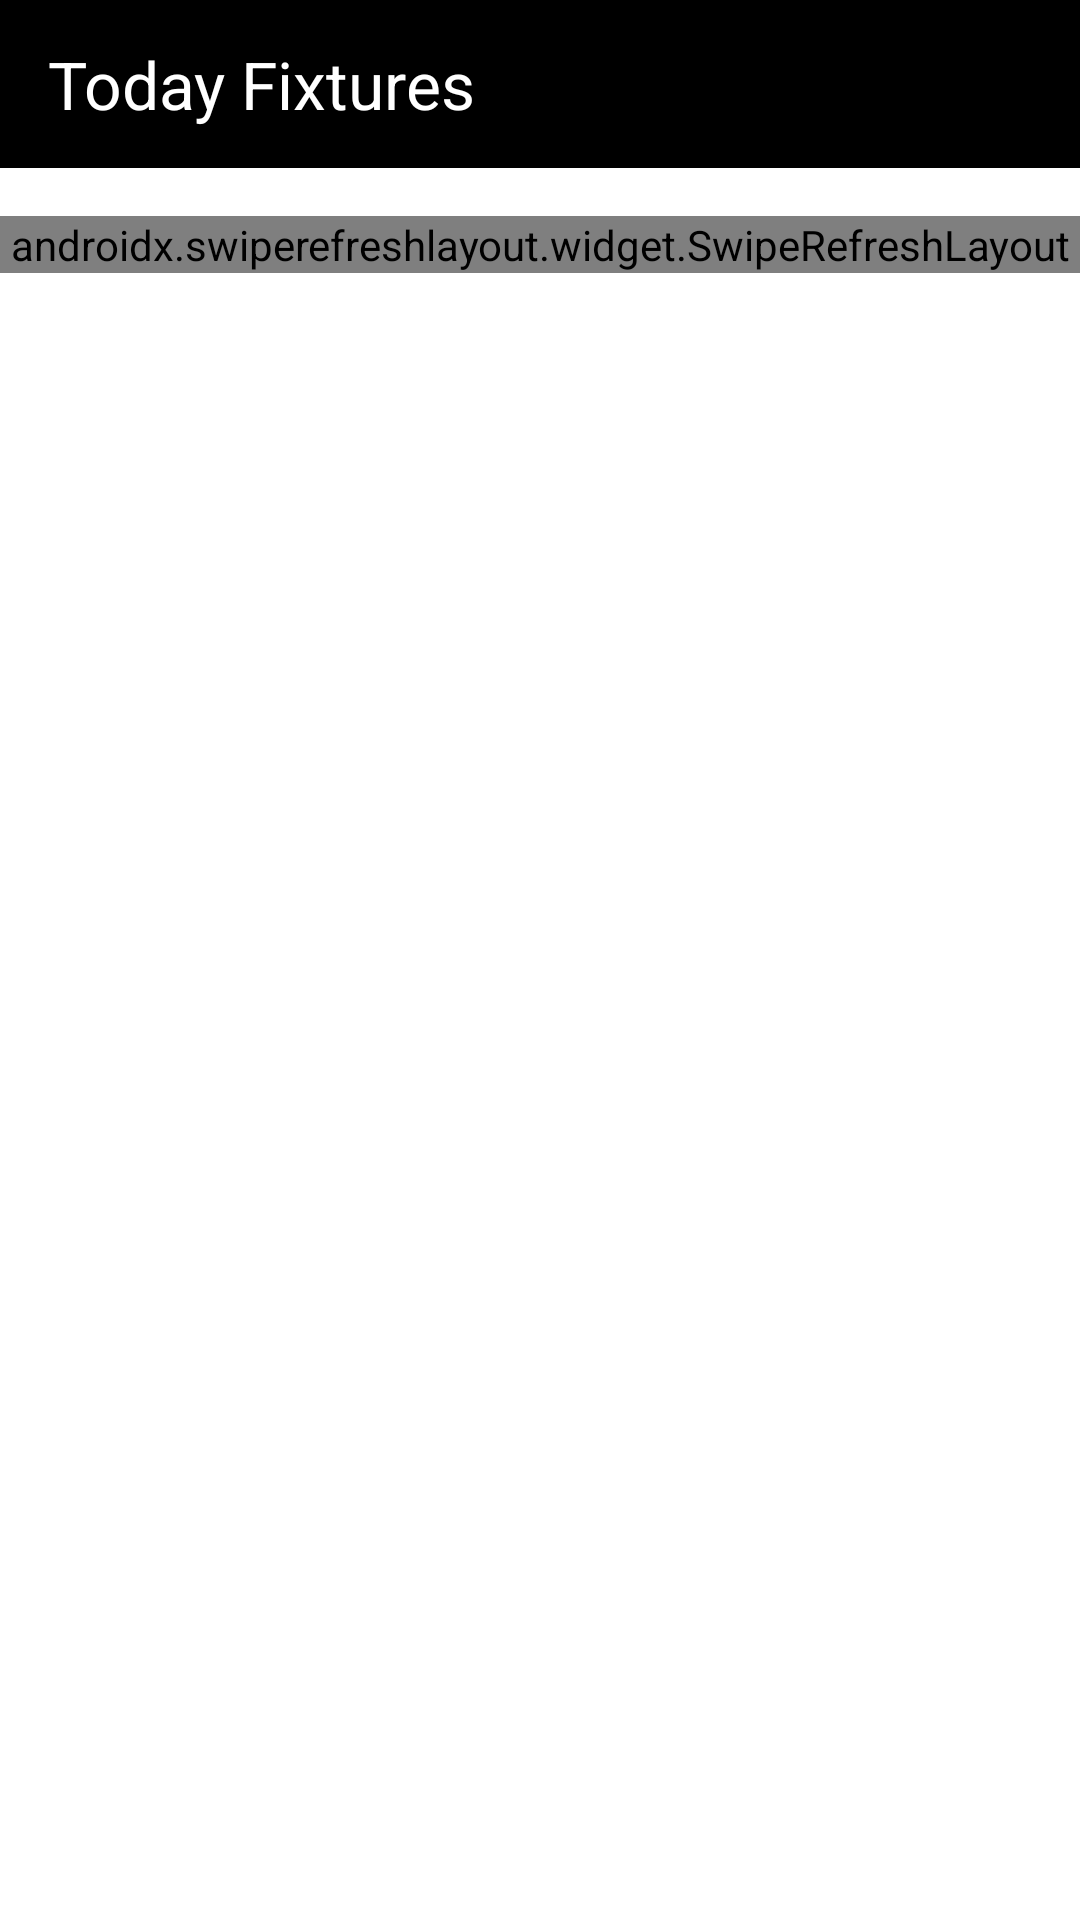

The Android layout XML behind this screen, and the referenced resources:
<!-- AndroidManifest.xml: application theme Theme.FootballPackage -->
<!-- res/layout/activity_todays_fixtures.xml -->
<?xml version="1.0" encoding="utf-8"?>
<androidx.constraintlayout.widget.ConstraintLayout xmlns:android="http://schemas.android.com/apk/res/android"
    android:layout_width="match_parent"
    android:layout_height="match_parent"
    xmlns:app="http://schemas.android.com/apk/res-auto"
    xmlns:tools="http://schemas.android.com/tools">

    <com.google.android.material.appbar.AppBarLayout
        android:id="@+id/appbar_layout"
        android:layout_width="match_parent"
        android:layout_height="wrap_content"
        android:theme="@style/Theme.FootballFixtures.AppBarOverlay"
        app:layout_constraintEnd_toEndOf="parent"
        app:layout_constraintStart_toStartOf="parent"
        app:layout_constraintTop_toTopOf="parent">

        <androidx.appcompat.widget.Toolbar
            android:id="@+id/toolbar"
            android:layout_width="match_parent"
            android:layout_height="?attr/actionBarSize"
            android:background="@color/black"
            app:popupTheme="@style/Theme.FootballFixtures.PopupOverlay">

            <androidx.constraintlayout.widget.ConstraintLayout
                android:layout_width="match_parent"
                android:layout_height="match_parent">
                <TextView
                    android:id="@+id/tv_title"
                    android:layout_width="0dp"
                    android:layout_height="wrap_content"
                    android:ellipsize="end"
                    android:maxLines="1"
                    android:text="@string/today_fixtures"
                    android:textAppearance="@style/TextAppearance.AppCompat.Large"
                    android:textColor="@color/white"
                    app:layout_constraintBottom_toBottomOf="parent"
                    app:layout_constraintEnd_toEndOf="parent"
                    app:layout_constraintHorizontal_bias="0.35"
                    app:layout_constraintStart_toStartOf="parent"
                    app:layout_constraintTop_toTopOf="parent" />
            </androidx.constraintlayout.widget.ConstraintLayout>


        </androidx.appcompat.widget.Toolbar>

    </com.google.android.material.appbar.AppBarLayout>


    <androidx.swiperefreshlayout.widget.SwipeRefreshLayout
        android:id="@+id/competition_fragment_swipe_refresh_layout"
        android:layout_width="match_parent"
        android:layout_height="0dp"
        android:layout_marginTop="@dimen/margin_16dp"
        app:layout_constraintTop_toBottomOf="@id/appbar_layout">

        <androidx.recyclerview.widget.RecyclerView
            android:id="@+id/fixtures_recycler_view"
            android:layout_width="match_parent"
            android:layout_height="match_parent"
            android:layout_marginTop="8dp"
            app:layoutManager="androidx.recyclerview.widget.LinearLayoutManager"
            app:layout_constraintBottom_toBottomOf="parent"
            app:layout_constraintEnd_toEndOf="parent"
            app:layout_constraintStart_toStartOf="parent"
            app:layout_constraintTop_toTopOf="parent"
            tools:listitem="@layout/fixtures_recycler_view" />
    </androidx.swiperefreshlayout.widget.SwipeRefreshLayout>

    <ProgressBar
        android:id="@+id/progress"
        android:layout_width="wrap_content"
        android:layout_height="wrap_content"
        android:indeterminateTint="@color/pink_700"
        android:visibility="gone"
        app:layout_constraintBottom_toBottomOf="parent"
        app:layout_constraintLeft_toLeftOf="parent"
        app:layout_constraintRight_toRightOf="parent"
        app:layout_constraintTop_toTopOf="parent" />
</androidx.constraintlayout.widget.ConstraintLayout>
<!-- res/layout/fixtures_recycler_view.xml (included above) -->
<?xml version="1.0" encoding="utf-8"?>
<androidx.constraintlayout.widget.ConstraintLayout xmlns:android="http://schemas.android.com/apk/res/android"
    android:layout_width="match_parent"
    android:layout_height="wrap_content"
    xmlns:app="http://schemas.android.com/apk/res-auto"
    xmlns:tools="http://schemas.android.com/tools"
    android:padding="@dimen/padding_8dp"
    android:layout_marginBottom="8dp"
    android:background="@color/ash">

    <TextView
        android:id="@+id/text_view_status"
        android:layout_width="wrap_content"
        android:layout_height="wrap_content"
        android:textAllCaps="true"
        android:textAppearance="@style/TextAppearance.AppCompat.Small"
        app:layout_constraintStart_toStartOf="parent"
        app:layout_constraintTop_toTopOf="parent"
        tools:text="Lorem" />

    <TextView
        android:id="@+id/text_view_time"
        android:layout_width="wrap_content"
        android:layout_height="wrap_content"
        android:textAppearance="@style/TextAppearance.AppCompat.Medium"
        android:textColor="@color/black"
        app:layout_constraintBottom_toTopOf="@id/tv_mid_time"
        app:layout_constraintStart_toStartOf="parent"
        app:layout_constraintTop_toBottomOf="@id/text_view_status"
        tools:text="@tools:sample/date/hhmm" />

    <TextView
        android:id="@+id/tv_mid_time"
        android:layout_width="wrap_content"
        android:layout_height="wrap_content"
        android:textAppearance="@style/TextAppearance.AppCompat.Small"
        app:layout_constraintBottom_toBottomOf="parent"
        app:layout_constraintStart_toStartOf="parent"
        tools:text="@tools:sample/date/hhmm" />


    <androidx.constraintlayout.widget.Barrier
        android:id="@+id/barrier_end"
        android:layout_width="wrap_content"
        android:layout_height="wrap_content"
        app:barrierDirection="end"
        app:constraint_referenced_ids="text_view_status,text_view_time,tv_mid_time"
        tools:ignore="MissingConstraints" />

    <TextView
        android:id="@+id/tv_team_home"
        android:layout_width="wrap_content"
        android:layout_height="wrap_content"
        android:layout_marginStart="@dimen/margin_8dp"
        android:textAppearance="@style/TextAppearance.AppCompat.Medium"
        android:textColor="@color/black"
        app:layout_constraintEnd_toStartOf="@id/tv_score"
        app:layout_constraintHorizontal_bias="0"
        app:layout_constraintStart_toStartOf="@id/barrier_end"
        app:layout_constraintTop_toTopOf="parent"
        tools:text="@tools:sample/full_names" />

    <TextView
        android:id="@+id/text_view_team_away"
        android:layout_width="wrap_content"
        android:layout_height="wrap_content"
        android:layout_marginStart="@dimen/margin_8dp"
        android:textAppearance="@style/TextAppearance.AppCompat.Medium"
        android:textColor="@color/black"
        app:layout_constraintBottom_toBottomOf="parent"
        app:layout_constraintEnd_toStartOf="@id/tv_score"
        app:layout_constraintHorizontal_bias="0"
        app:layout_constraintStart_toStartOf="@id/barrier_end"
        app:layout_constraintTop_toBottomOf="@id/tv_team_home"
        tools:text="@tools:sample/full_names" />


    <TextView
        android:id="@+id/text_view_score_home"
        android:layout_width="wrap_content"
        android:layout_height="wrap_content"
        android:textAppearance="@style/TextAppearance.AppCompat.Medium"
        android:textColor="@color/black"
        app:layout_constraintEnd_toEndOf="parent"
        app:layout_constraintTop_toTopOf="parent"
        tools:text="0" />


    <TextView
        android:id="@+id/text_view_score_away"
        android:layout_width="wrap_content"
        android:layout_height="wrap_content"
        android:textAppearance="@style/TextAppearance.AppCompat.Medium"
        android:textColor="@color/black"
        app:layout_constraintBottom_toBottomOf="@id/text_view_team_away"
        app:layout_constraintEnd_toEndOf="parent"
        tools:text="0" />


    <androidx.constraintlayout.widget.Barrier
        android:id="@+id/barrier_start"
        android:layout_width="wrap_content"
        android:layout_height="wrap_content"
        app:barrierDirection="start"
        app:constraint_referenced_ids="text_view_score_home,text_view_score_away"
        tools:ignore="MissingConstraints" />

    <TextView
        android:id="@+id/tv_score"
        android:layout_width="wrap_content"
        android:layout_height="wrap_content"
        android:textAppearance="@style/TextAppearance.AppCompat.Small"
        app:layout_constraintBottom_toBottomOf="@id/text_view_team_away"
        app:layout_constraintEnd_toStartOf="@id/barrier_start"
        app:layout_constraintTop_toTopOf="parent"
        tools:text="0" />
</androidx.constraintlayout.widget.ConstraintLayout>
<!-- resources referenced by this layout -->
<resources>
  <dimen name="margin_16dp">16dp</dimen>
  <dimen name="margin_8dp">8dp</dimen>
  <dimen name="padding_8dp">8dp</dimen>
  <string name="today_fixtures">Today Fixtures</string>
  <style name="Theme.FootballFixtures.AppBarOverlay" parent="ThemeOverlay.AppCompat.Dark.ActionBar" />
  <style name="Theme.FootballFixtures.PopupOverlay" parent="ThemeOverlay.AppCompat.Light" />
  <style name="Theme.FootballPackage" parent="Theme.MaterialComponents.DayNight.NoActionBar">
          
          <item name="colorPrimary">@color/purple_500</item>
          <item name="colorPrimaryVariant">@color/purple_700</item>
          <item name="colorOnPrimary">@color/white</item>
          
          <item name="colorSecondary">@color/teal_200</item>
          <item name="colorSecondaryVariant">@color/teal_700</item>
          <item name="colorOnSecondary">@color/black</item>
          
          <item name="android:statusBarColor" tools:targetApi="l">#00C853</item>
          
      </style>
  <!-- not gathered from this repository: default colours our renderer supplied (Android Studio template values) -->
  <color name="purple_500">#FF6200EE</color>
  <color name="purple_700">#FF3700B3</color>
  <color name="teal_200">#FF03DAC5</color>
  <color name="teal_700">#FF018786</color>
  <color name="black">#FF000000</color>
  <color name="white">#FFFFFFFF</color>
</resources>
